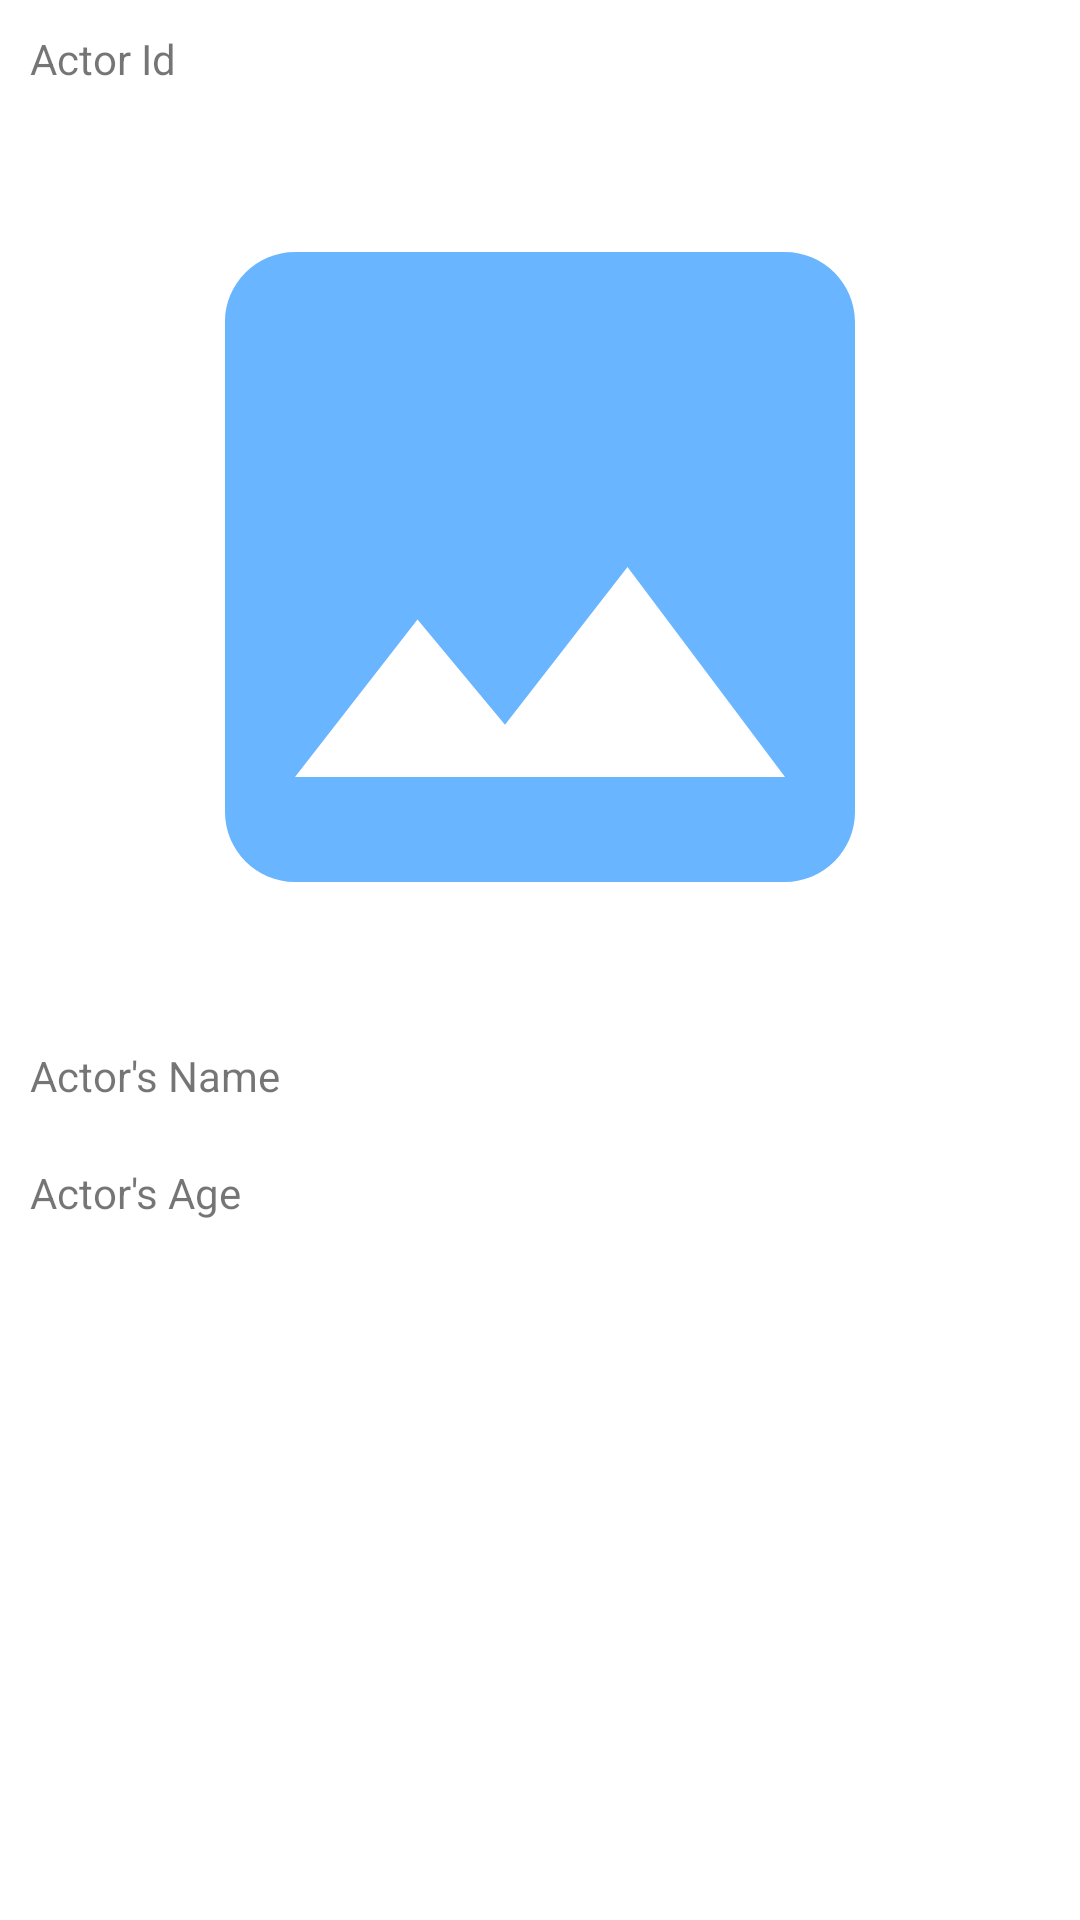

Android layout source for this screen:
<!-- AndroidManifest.xml: application theme Theme.ActorRest -->
<!-- res/layout/actor_details_card.xml -->
<?xml version="1.0" encoding="utf-8"?>
<LinearLayout
    xmlns:android="http://schemas.android.com/apk/res/android"
    android:layout_width="match_parent"
    android:layout_height="match_parent"
    android:orientation="vertical">
    <TextView
        android:layout_margin="5dp"
        android:padding="5dp"
        android:text="Actor Id"
        android:id="@+id/actor_tv_id"
        android:layout_width="wrap_content"
        android:layout_height="wrap_content" />

    <ImageView
        android:padding="10dp"
        android:src="@drawable/ic_baseline_image_24"
        android:id="@+id/actor_view_image"
        android:layout_width="match_parent"
        android:layout_height="300dp" />

    <TextView
        android:layout_margin="5dp"
        android:padding="5dp"
        android:text="Actor's Name"
        android:id="@+id/actor_tv_name"
        android:layout_width="wrap_content"
        android:layout_height="wrap_content" />

    <TextView
        android:layout_margin="5dp"
        android:padding="5dp"
        android:text="Actor's Age"
        android:id="@+id/actor_tv_age"
        android:layout_width="wrap_content"
        android:layout_height="wrap_content" />
</LinearLayout>
<!-- resources referenced by this layout -->
<resources>
  <!-- drawable ic_baseline_image_24 (drawable) -->
  <vector android:height="24dp" android:tint="#69B5FF"
      android:viewportHeight="24" android:viewportWidth="24"
      android:width="24dp" xmlns:android="http://schemas.android.com/apk/res/android">
      <path android:fillColor="@android:color/white" android:pathData="M21,19V5c0,-1.1 -0.9,-2 -2,-2H5c-1.1,0 -2,0.9 -2,2v14c0,1.1 0.9,2 2,2h14c1.1,0 2,-0.9 2,-2zM8.5,13.5l2.5,3.01L14.5,12l4.5,6H5l3.5,-4.5z"/>
  </vector>
  <style name="Theme.ActorRest" parent="Theme.MaterialComponents.DayNight.DarkActionBar">
          
          <item name="colorPrimary">@color/purple_500</item>
          <item name="colorPrimaryVariant">@color/purple_700</item>
          <item name="colorOnPrimary">@color/white</item>
          
          <item name="colorSecondary">@color/teal_200</item>
          <item name="colorSecondaryVariant">@color/teal_700</item>
          <item name="colorOnSecondary">@color/black</item>
          
          <item name="android:statusBarColor" tools:targetApi="l">?attr/colorPrimaryVariant</item>
          
      </style>
  <!-- not gathered from this repository: default colours our renderer supplied (Android Studio template values) -->
  <color name="purple_500">#FF6200EE</color>
  <color name="purple_700">#FF3700B3</color>
  <color name="teal_200">#FF03DAC5</color>
  <color name="teal_700">#FF018786</color>
  <color name="black">#FF000000</color>
  <color name="white">#FFFFFFFF</color>
</resources>
